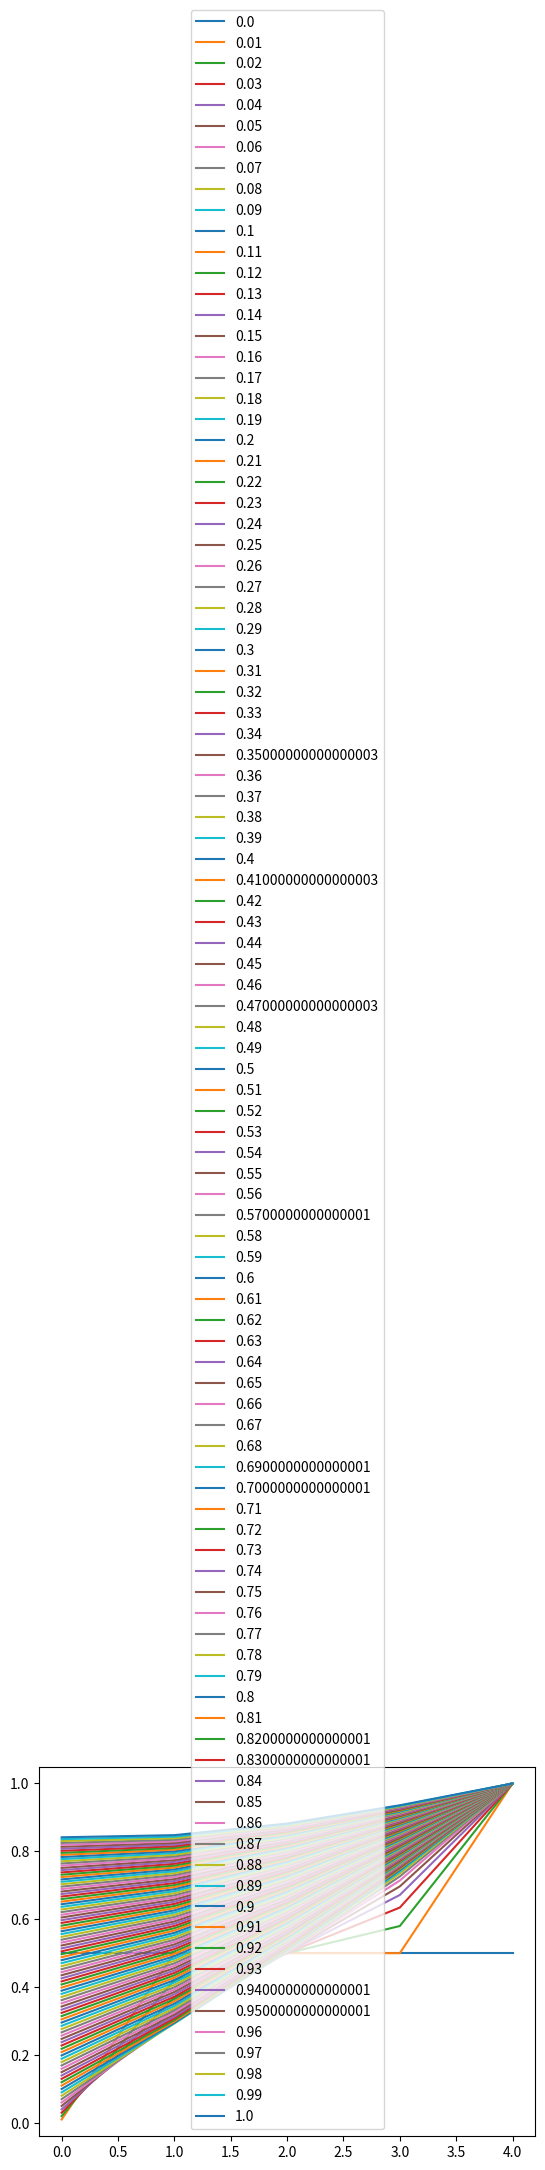

Python code for this plot:
import numpy as np
import matplotlib.pyplot as plt
h = .25
k = .01
x = np.arange(0, 1+h, h)
t = np.arange(0, 1+k, k)
boundaryConditions = [np.sin(t), 1]
initialConditions = 0.5
n = len(x)
m = len(t)
T = np.zeros((n, m))
T[0, :] = boundaryConditions[0]
T[-1, :] = boundaryConditions[1]
T[:, 0] = initialConditions

factor = k/h**2
for j in range(1, m):
    for i in range(1, n-1):
        T[i, j] = factor*T[i-1, j-1] + \
            (1-2*factor)*T[i, j-1] + factor*T[i+1, j-1]
T.round(3)
plt.plot(T)
plt.legend(t)
plt.show()
